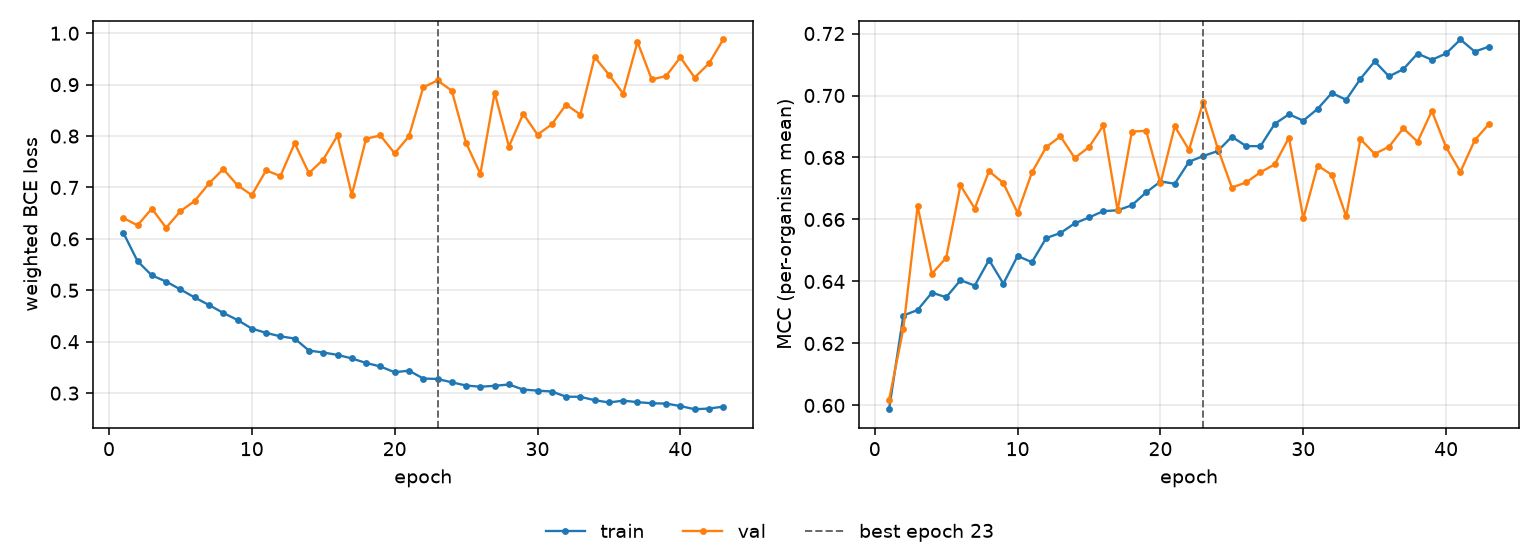

The data file committed next to this chart (first rows):
epoch, tr_loss, vl_loss, tr_mcc, vl_mcc, is_best
1, 0.6122, 0.6407, 0.5988, 0.6018, False
2, 0.5567, 0.6263, 0.629, 0.6248, False
3, 0.529, 0.659, 0.6308, 0.6643, False
4, 0.5171, 0.6216, 0.6364, 0.6425, False
5, 0.5017, 0.6539, 0.6349, 0.6476, False
6, 0.4861, 0.6738, 0.6404, 0.671, False
7, 0.4713, 0.7078, 0.6387, 0.6635, False
8, 0.4561, 0.7358, 0.647, 0.6756, False
9, 0.4422, 0.7043, 0.6393, 0.6718, False
10, 0.4255, 0.6853, 0.6482, 0.6621, False
11, 0.4172, 0.7333, 0.6462, 0.6752, False
12, 0.4104, 0.7222, 0.654, 0.6833, False
13, 0.4062, 0.786, 0.6556, 0.6868, False
14, 0.3828, 0.7277, 0.6588, 0.6798, False
15, 0.379, 0.7544, 0.6606, 0.6834, False
16, 0.3743, 0.8011, 0.6627, 0.6903, False
17, 0.3675, 0.6857, 0.663, 0.6629, False
18, 0.3586, 0.7949, 0.6646, 0.6884, False
19, 0.3519, 0.8012, 0.6687, 0.6886, False
20, 0.3405, 0.7664, 0.6723, 0.6717, False
21, 0.3438, 0.7996, 0.6715, 0.69, False
22, 0.3284, 0.8948, 0.6786, 0.6825, False
23, 0.3275, 0.9082, 0.6805, 0.6981, True
24, 0.321, 0.8883, 0.6821, 0.6831, False
25, 0.3148, 0.7864, 0.6867, 0.6703, False
26, 0.3124, 0.7266, 0.6837, 0.672, False
27, 0.3143, 0.8843, 0.6837, 0.6752, False
28, 0.3168, 0.7797, 0.6909, 0.6778, False
29, 0.3068, 0.8434, 0.6939, 0.6864, False
30, 0.3049, 0.8027, 0.6919, 0.6603, False
31, 0.3032, 0.8228, 0.6957, 0.6774, False
32, 0.293, 0.8613, 0.7008, 0.6744, False
33, 0.2929, 0.8418, 0.6986, 0.661, False
34, 0.2862, 0.9538, 0.7054, 0.6859, False
35, 0.2818, 0.9195, 0.711, 0.6812, False
36, 0.2854, 0.8825, 0.7062, 0.6835, False
37, 0.2825, 0.983, 0.7085, 0.6894, False
38, 0.2803, 0.9101, 0.7135, 0.6851, False
39, 0.2797, 0.9167, 0.7115, 0.695, False
40, 0.2748, 0.9532, 0.7136, 0.6833, False
41, 0.2687, 0.9139, 0.7181, 0.6754, False
42, 0.2699, 0.9412, 0.7142, 0.6856, False
43, 0.2737, 0.9879, 0.7158, 0.6908, False
